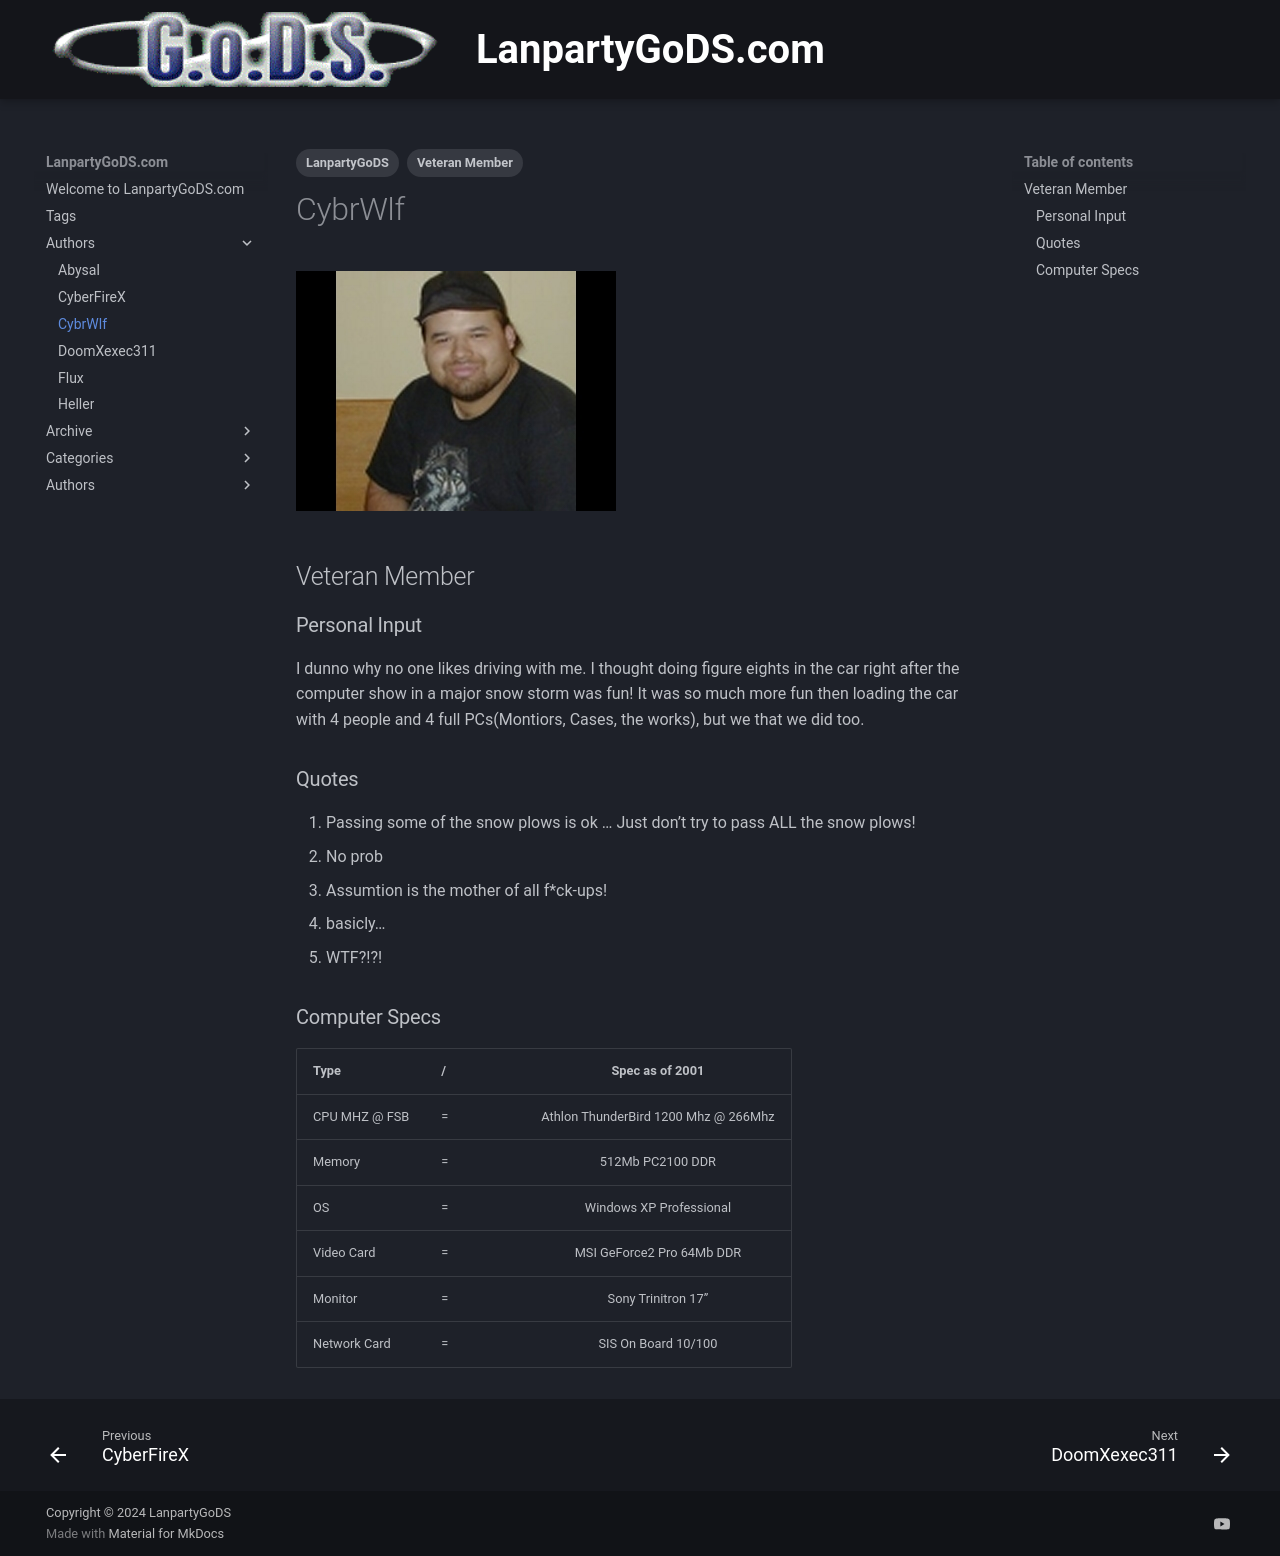

repository: cybrwlf/gods · page: authors/cybrwlf/index.html · generator: mkdocs

---
tags:
    - Veteran Member
    - LanpartyGoDS
---

# CybrWlf
![CybrWlf profile picture](cybrwlf.jpg "CybrWlf profile picture")
## Veteran Member




### Personal Input

I dunno why no one likes driving with me. I thought doing figure eights in the car right after the computer show in a major snow storm was fun! It was so much more fun then loading the car with 4 people and 4 full PCs(Montiors, Cases, the works), but we that we did too.

### Quotes
1. Passing some of the snow plows is ok … Just don’t try to pass ALL the snow plows!
2. No prob
3. Assumtion is the mother of all f*ck-ups!
4. basicly…
5. WTF?!?!

### Computer Specs


| Type          | / | Spec as of 2001                        |
| :-----------  | - | :------------------------------------: |
| CPU MHZ @ FSB | = | Athlon ThunderBird 1200 Mhz @ 266Mhz |
| Memory        | = | 512Mb PC2100 DDR |
| OS            | = | Windows XP Professional |
| Video Card    | = | MSI GeForce2 Pro 64Mb DDR|
| Monitor       | = | Sony Trinitron 17”  |
| Network Card  | = | SIS On Board 10/100 |
